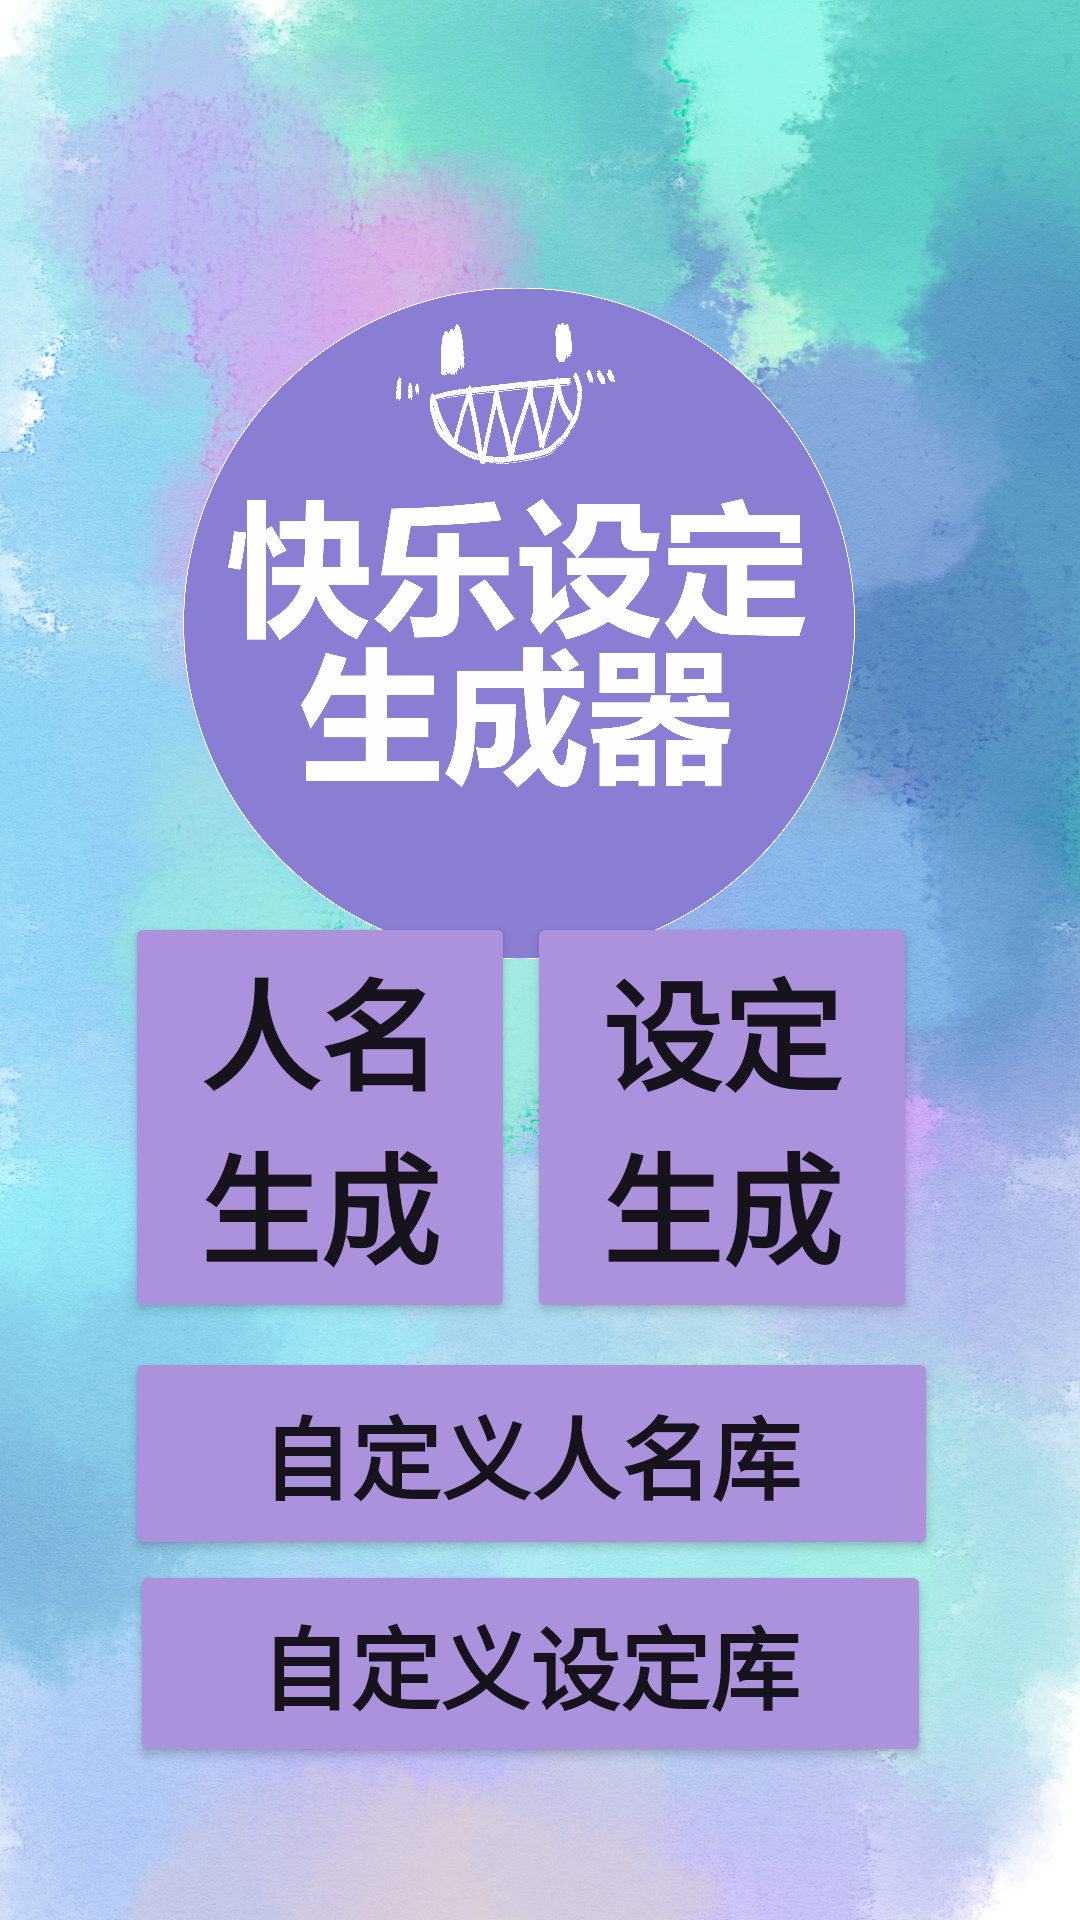

The Android layout XML behind this screen, and the referenced resources:
<!-- AndroidManifest.xml: application theme Theme.Choice -->
<!-- res/layout/activity_main.xml -->
<?xml version="1.0" encoding="utf-8"?>
<androidx.constraintlayout.widget.ConstraintLayout xmlns:android="http://schemas.android.com/apk/res/android"
    xmlns:app="http://schemas.android.com/apk/res-auto"
    xmlns:tools="http://schemas.android.com/tools"
    android:layout_width="match_parent"
    android:layout_height="match_parent"
    android:background="@drawable/bg"
    tools:context=".MainActivity">

    <ImageView
        android:id="@+id/logo"
        android:layout_width="224dp"
        android:layout_height="249dp"
        android:contentDescription="@string/image_des"
        app:layout_constraintBottom_toBottomOf="parent"
        app:layout_constraintEnd_toEndOf="parent"
        app:layout_constraintHorizontal_bias="0.449"
        app:layout_constraintStart_toStartOf="parent"
        app:layout_constraintTop_toTopOf="parent"
        app:layout_constraintVertical_bias="0.213"
        app:srcCompat="@drawable/icooon" />

    <Button
        android:id="@+id/name"
        android:layout_width="130dp"
        android:layout_height="137dp"
        android:layout_marginTop="37dp"
        android:layout_marginBottom="8dp"
        android:contentDescription="@string/but_des"
        android:fontFamily="sans-serif"
        android:text="@string/name"
        android:textSize="40sp"
        android:textStyle="bold"
        app:backgroundTint="#AC92DC"
        app:layout_constraintBottom_toTopOf="@+id/diy_design"
        app:layout_constraintEnd_toEndOf="@+id/design"
        app:layout_constraintHorizontal_bias="0.0"
        app:layout_constraintStart_toStartOf="@+id/diy_design"
        app:layout_constraintTop_toBottomOf="@+id/logo"
        app:layout_constraintVertical_bias="1.0" />

    <Button
        android:id="@+id/design"
        android:layout_width="130dp"
        android:layout_height="137dp"
        android:layout_marginStart="4dp"
        android:layout_marginLeft="4dp"
        android:layout_marginBottom="8dp"
        android:contentDescription="@string/but_des"
        android:fontFamily="sans-serif"
        android:text="@string/design"
        android:textSize="40sp"
        android:textStyle="bold"
        app:backgroundTint="#AC92DC"
        app:layout_constraintBottom_toTopOf="@+id/diy_design"
        app:layout_constraintEnd_toEndOf="@+id/diy_design"
        app:layout_constraintHorizontal_bias="0.0"
        app:layout_constraintStart_toEndOf="@+id/name"
        app:layout_constraintTop_toBottomOf="@+id/logo"
        app:layout_constraintVertical_bias="1.0" />

    <Button
        android:id="@+id/diy_name"
        android:layout_width="267dp"
        android:layout_height="69dp"
        android:contentDescription="@string/but_des"
        android:fontFamily="sans-serif"
        android:text="@string/diy_design"
        android:textSize="30sp"
        android:textStyle="bold"
        app:backgroundTint="#AC92DC"
        app:layout_constraintBottom_toBottomOf="parent"
        app:layout_constraintEnd_toEndOf="@+id/diy_design"
        app:layout_constraintHorizontal_bias="0.455"
        app:layout_constraintStart_toStartOf="@+id/diy_design"
        app:layout_constraintTop_toBottomOf="@+id/diy_design"
        app:layout_constraintVertical_bias="0.0" />

    <Button
        android:id="@+id/diy_design"
        android:layout_width="271dp"
        android:layout_height="71dp"
        android:layout_marginBottom="120dp"
        android:contentDescription="@string/but_des"
        android:fontFamily="sans-serif"
        android:text="@string/diy_name"
        android:textSize="30sp"
        android:textStyle="bold"
        app:backgroundTint="#AC92DC"
        app:layout_constraintBottom_toBottomOf="parent"
        app:layout_constraintEnd_toEndOf="parent"
        app:layout_constraintHorizontal_bias="0.468"
        app:layout_constraintStart_toStartOf="parent" />

</androidx.constraintlayout.widget.ConstraintLayout>
<!-- resources referenced by this layout -->
<resources>
  <!-- drawable bg: jpg bitmap (drawable, 775192 bytes) -->
  <!-- drawable icooon: png bitmap (drawable, 294033 bytes) -->
  <string name="but_des">button</string>
  <string name="design">设定生成</string>
  <string name="diy_design">自定义设定库</string>
  <string name="diy_name">自定义人名库</string>
  <string name="image_des">Image</string>
  <string name="name">人名生成</string>
  <style name="Theme.Choice" parent="Theme.MaterialComponents.DayNight.DarkActionBar">
          
          <item name="colorPrimary">@color/purple_500</item>
          <item name="colorPrimaryVariant">@color/purple_700</item>
          <item name="colorOnPrimary">@color/white</item>
          
          <item name="colorSecondary">@color/teal_200</item>
          <item name="colorSecondaryVariant">@color/teal_700</item>
          <item name="colorOnSecondary">@color/black</item>
          
          <item name="android:statusBarColor" tools:targetApi="l">?attr/colorPrimaryVariant</item>
          
      </style>
  <!-- not gathered from this repository: default colours our renderer supplied (Android Studio template values) -->
  <color name="purple_500">#FF6200EE</color>
  <color name="purple_700">#FF3700B3</color>
  <color name="teal_200">#FF03DAC5</color>
  <color name="teal_700">#FF018786</color>
  <color name="black">#FF000000</color>
  <color name="white">#FFFFFFFF</color>
</resources>
